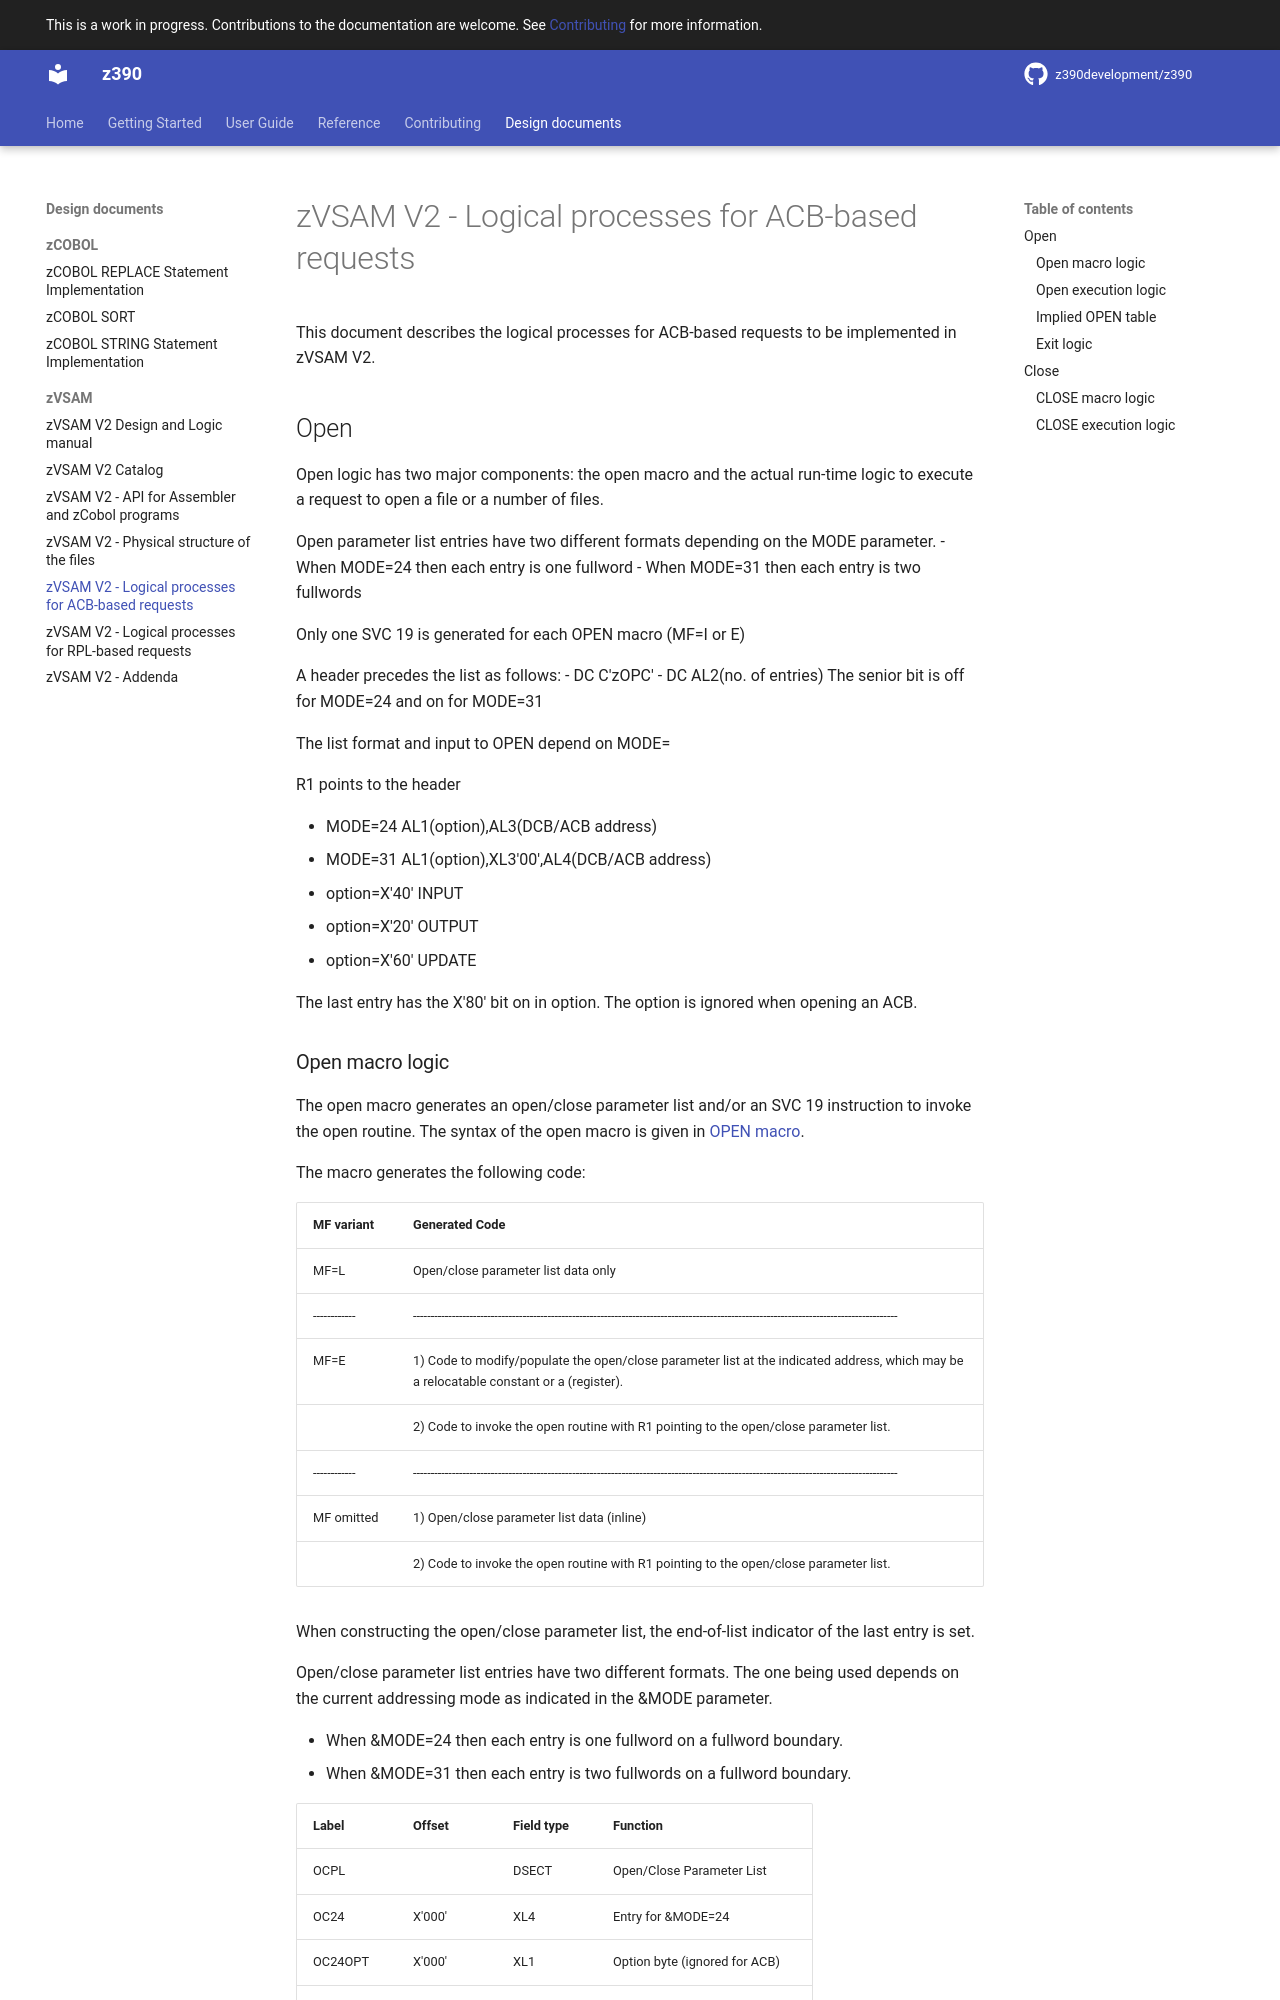

repository: z390development/z390 · page: design/zVSAM/zVSAM_V2_Design_ACB_Processes/index.html · generator: mkdocs

# zVSAM V2 - Logical processes for ACB-based requests

This document describes the logical processes for ACB-based requests to be implemented in zVSAM V2.

## Open

Open logic has two major components: the open macro and the actual run-time logic to execute a request to open a file or a number of files.

Open parameter list entries have two different formats depending on the MODE parameter.
- When MODE=24 then each entry is one fullword
- When MODE=31 then each entry is two fullwords

Only one SVC 19 is generated for each OPEN macro (MF=I or E)

A header precedes the list as follows:
- DC C'zOPC'
- DC AL2(no. of entries) The senior bit is off for MODE=24 and on for MODE=31

The list format and input to OPEN depend on MODE=

R1 points to the header

- MODE=24 AL1(option),AL3(DCB/ACB address)
- MODE=31 AL1(option),XL3'00',AL4(DCB/ACB address)

- option=X'40' INPUT
- option=X'20' OUTPUT
- option=X'60' UPDATE

The last entry has the X'80' bit on in option.
The option is ignored when opening an ACB.

### Open macro logic

The open macro generates an open/close parameter list and/or an SVC 19 instruction to invoke the open routine.
The syntax of the open macro is given in [OPEN macro](zVSAM_V2_Design_Interfaces.md#open-macro).

The macro generates the following code:

| MF variant | Generated Code                                                                                                                          |
|------------|-----------------------------------------------------------------------------------------------------------------------------------------|
| MF=L       | Open/close parameter list data only                                                                                                     |
|------------|-----------------------------------------------------------------------------------------------------------------------------------------|
| MF=E       | 1) Code to modify/populate the open/close parameter list at the indicated address, which may be a relocatable constant or a (register). |
|            | 2) Code to invoke the open routine with R1 pointing to the open/close parameter list.                                                   |
|------------|-----------------------------------------------------------------------------------------------------------------------------------------|
| MF omitted | 1) Open/close parameter list data (inline)                                                                                              |
|            | 2) Code to invoke the open routine with R1 pointing to the open/close parameter list.                                                   |

When constructing the open/close parameter list, the end-of-list indicator of the last entry is set.

Open/close parameter list entries have two different formats. The one being used depends on the current addressing mode as indicated in the &MODE parameter.

- When &MODE=24 then each entry is one fullword on a fullword boundary.
- When &MODE=31 then each entry is two fullwords on a fullword boundary.

| Label    | Offset | Field type | Function                        |
|----------|--------|------------|---------------------------------|
| OCPL     |        | DSECT      | Open/Close Parameter List       |
| OC24     | X'000' | XL4        | Entry for &MODE=24              |
| OC24OPT  | X'000' | XL1        | Option byte (ignored for ACB)   |
| OC24_EOL |        | =X'80'     | End-of-list indicator           |
| OC24DCB  | X'001' | AL3        | Pointer to DCB or ACB           |
|          |        |            |                                 |
| OC31     | X'000' | XL8        | Entry for &MODE=31              |
| OC31OPT  | X'000' | XL1        | Option byte (ignored for ACB)   |
| OC31_EOL |        | =X'80'     | End-of-list indicator           |
| OC31NULL | X'001' | XL3        | Reserved, should contain zeroes |
| OC31DCB  | X'004' | AL4        | Pointer to DCB or ACB           |

To invoke the open execution logic SVC 19 (X'13') is used.
The type of parameter list is indicated as follows:
- if R1 is zero, then R0 contains a pointer to a list of OC31 entries
- otherwise R1 contains a pointer to a list of OC24 entries.
